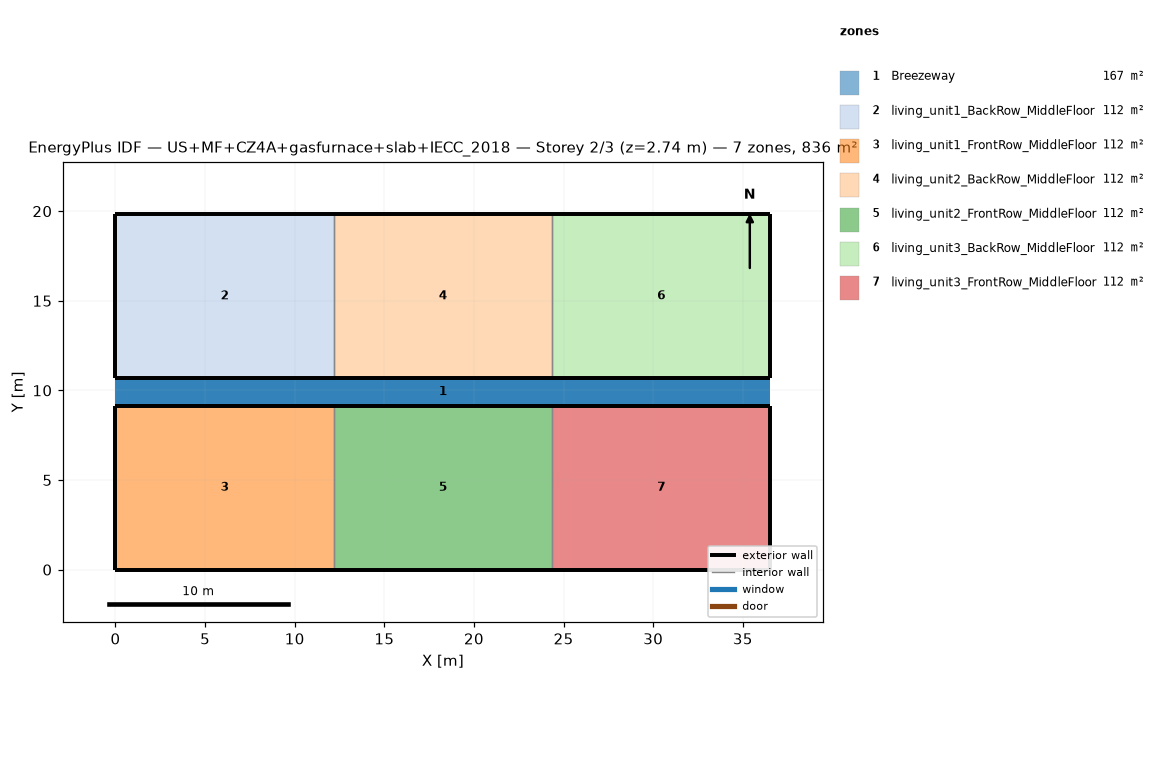
=== STOREY PLAN SPEC (per zone: floor XY polygon, exterior-wall plan segments, windows/doors) ===
zone 1: Breezeway  (167.0 m²)
  floor: (36.54, 9.16) (0.00, 9.16) (0.00, 10.68) (36.54, 10.68)
  floor: (36.54, 9.16) (0.00, 9.16) (0.00, 10.68) (36.54, 10.68)
  floor: (36.54, 9.16) (0.00, 9.16) (0.00, 10.68) (36.54, 10.68)
zone 2: living_unit1_BackRow_MiddleFloor  (111.5 m²)
  floor: (12.18, 10.68) (0.00, 10.68) (0.00, 19.84) (12.18, 19.84)
  exterior wall: (0.00, 10.68) – (12.18, 10.68)  [12.2 m]
  exterior wall: (12.18, 19.84) – (0.00, 19.84)  [12.2 m]
  exterior wall: (0.00, 19.84) – (0.00, 10.68)  [9.2 m]
  interior walls: 1
zone 3: living_unit1_FrontRow_MiddleFloor  (111.5 m²)
  floor: (12.18, 0.00) (0.00, 0.00) (0.00, 9.16) (12.18, 9.16)
  exterior wall: (0.00, 0.00) – (12.18, 0.00)  [12.2 m]
  exterior wall: (12.18, 9.16) – (0.00, 9.16)  [12.2 m]
  exterior wall: (0.00, 9.16) – (0.00, 0.00)  [9.2 m]
  interior walls: 1
zone 4: living_unit2_BackRow_MiddleFloor  (111.5 m²)
  floor: (24.36, 10.68) (12.18, 10.68) (12.18, 19.84) (24.36, 19.84)
  exterior wall: (12.18, 10.68) – (24.36, 10.68)  [12.2 m]
  exterior wall: (24.36, 19.84) – (12.18, 19.84)  [12.2 m]
  interior walls: 2
zone 5: living_unit2_FrontRow_MiddleFloor  (111.5 m²)
  floor: (24.36, 0.00) (12.18, 0.00) (12.18, 9.16) (24.36, 9.16)
  exterior wall: (12.18, 0.00) – (24.36, 0.00)  [12.2 m]
  exterior wall: (24.36, 9.16) – (12.18, 9.16)  [12.2 m]
  interior walls: 2
zone 6: living_unit3_BackRow_MiddleFloor  (111.5 m²)
  floor: (36.54, 10.68) (24.36, 10.68) (24.36, 19.84) (36.54, 19.84)
  exterior wall: (24.36, 10.68) – (36.54, 10.68)  [12.2 m]
  exterior wall: (36.54, 10.68) – (36.54, 19.84)  [9.2 m]
  exterior wall: (36.54, 19.84) – (24.36, 19.84)  [12.2 m]
  interior walls: 1
zone 7: living_unit3_FrontRow_MiddleFloor  (111.5 m²)
  floor: (36.54, 0.00) (24.36, 0.00) (24.36, 9.16) (36.54, 9.16)
  exterior wall: (24.36, 0.00) – (36.54, 0.00)  [12.2 m]
  exterior wall: (36.54, 0.00) – (36.54, 9.16)  [9.2 m]
  exterior wall: (36.54, 9.16) – (24.36, 9.16)  [12.2 m]
  interior walls: 1

=== DERIVED (storey summary) ===
Building: US+MF+CZ4A+gasfurnace+slab+IECC_2018
Storey: 2 of 3  (floor level z = 2.74 m)
Storey gross floor area: 836.2 m²
Zones on this storey: 7
  - Breezeway: floor 167.0 m²
  - living_unit1_BackRow_MiddleFloor: floor 111.5 m²; exterior wall 33.5 m (86.9 m²); WWR 0.0%
  - living_unit1_FrontRow_MiddleFloor: floor 111.5 m²; exterior wall 33.5 m (86.9 m²); WWR 0.0%
  - living_unit2_BackRow_MiddleFloor: floor 111.5 m²; exterior wall 24.4 m (63.1 m²); WWR 0.0%
  - living_unit2_FrontRow_MiddleFloor: floor 111.5 m²; exterior wall 24.4 m (63.1 m²); WWR 0.0%
  - living_unit3_BackRow_MiddleFloor: floor 111.5 m²; exterior wall 33.5 m (86.9 m²); WWR 0.0%
  - living_unit3_FrontRow_MiddleFloor: floor 111.5 m²; exterior wall 33.5 m (86.9 m²); WWR 0.0%
Zone adjacency (shared interzone walls):
  - living_unit1_BackRow_MiddleFloor ↔ living_unit2_BackRow_MiddleFloor
  - living_unit1_FrontRow_MiddleFloor ↔ living_unit2_FrontRow_MiddleFloor
  - living_unit2_BackRow_MiddleFloor ↔ living_unit3_BackRow_MiddleFloor
  - living_unit2_FrontRow_MiddleFloor ↔ living_unit3_FrontRow_MiddleFloor